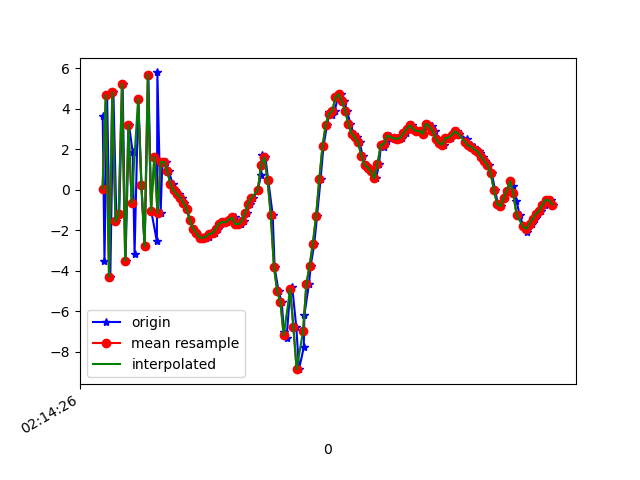

Values plotted in this chart, from the file beside it:
1617848066521, 543710068472079, 3.6440377, 2.000885, 8.968374
1617848066532, 543710087702849, -3.537, 0.1702, -6.056
1617848066548, 543710106933619, 4.662, 1.841, 5.662
1617848066568, 543710126164389, -4.292, 0.06074, -0.6134
1617848066587, 543710145395159, 4.809, 1.712, -2.238
1617848066606, 543710164625929, -1.567, 0.7252, 7.762
1617848066623, 543710183856699, -1.211, 0.6793, -7.934
1617848066644, 543710203213054, 5.226, 2.245, 6.171
1617848066662, 543710222443824, -3.496, 0.4784, 0.05524
1617848066683, 543710241674594, 3.216, 1.993, -5.505
1617848066706, 543710260905364, 1.885, 1.793, 8.344
1617848066718, 543710280136134, -3.177, 0.425, -4.645
1617848066741, 543710299366904, 4.487, 2.462, -1.213
1617848066761, 543710318597674, 0.2177, 1.577, 7.596
1617848066780, 543710337828444, -2.797, 1.087, -6.902
1617848066803, 543710357059214, 5.684, 2.086, 0.9109
1617848066821, 543710376289984, -1.041, 0.3357, 8.013
1617848066856, 543710395520754, -2.554, -0.08397, -6.09
1617848066859, 543710414751524, 5.789, 1.497, 1.723
1617848066879, 543710433982294, -1.132, 0.2566, 8.012
1617848066890, 543710453213064, 1.372, 0.6962, -0.4398
1617848066913, 543710472443834, 1.362, 0.2437, 2.603
1617848066930, 543710491674604, 0.9162, -0.2403, 2.198
1617848066954, 543710510905374, 0.2692, -0.6545, 2.214
1617848066968, 543710530136144, -0.03784, -0.6331, 1.881
1617848066995, 543710549366914, -0.2184, -0.6998, 1.441
1617848067009, 543710568597684, -0.3885, -1.3, 1.351
1617848067022, 543710587828454, -0.6389, -1.801, 1.068
1617848067043, 543710607059224, -0.9382, -1.635, 0.3648
1617848067060, 543710626289994, -1.506, -1.426, -0.2258
1617848067081, 543710645520764, -1.916, -1.174, -0.5833
1617848067100, 543710664751534, -2.131, -0.8894, -0.8079
1617848067123, 543710683982304, -2.286, -0.6053, -0.8243
1617848067138, 543710703213074, -2.449, -0.5668, -0.7329
1617848067158, 543710722443844, -2.372, -0.6741, -0.1326
1617848067176, 543710741674614, -2.311, -0.3618, 0.2061
1617848067195, 543710760905384, -2.177, 0.2019, 0.1739
1617848067216, 543710780136154, -2.14, 0.6309, 0.07396
1617848067236, 543710799366924, -1.927, 0.2478, 0.1913
1617848067252, 543710818597694, -1.68, -0.07304, 0.4868
1617848067274, 543710837828464, -1.595, 0.1735, 0.4095
1617848067292, 543710857059234, -1.612, 0.5339, 0.06036
1617848067318, 543710876290004, -1.487, 0.7264, -0.2711
1617848067338, 543710895520774, -1.371, 0.8852, -0.2343
1617848067356, 543710914751544, -1.691, 1.322, 0.2473
1617848067376, 543710933982314, -1.702, 1.358, 0.03098
1617848067394, 543710953213084, -1.555, 1.273, -0.4211
1617848067414, 543710972443854, -1.157, 1.267, -0.6852
1617848067429, 543710991674624, -0.6934, 1.064, -0.3593
1617848067452, 543711010905394, -0.4066, 0.8845, 0.1439
1617848067480, 543711030136164, -0.01416, 0.01489, 0.09349
1617848067500, 543711049366934, 0.73, -1.098, 0.1178
1617848067503, 543711068597704, 1.716, -1.386, 0.6084
1617848067527, 543711087828474, 1.601, -0.3179, 2.023
1617848067544, 543711107059244, 0.4993, 1.709, 5.569
1617848067572, 543711126290014, -1.239, 3.627, 7.164
1617848067584, 543711145520784, -3.83, 5.097, 6.662
1617848067608, 543711164751554, -4.996, 7.877, 9.738
1617848067628, 543711183982324, -5.562, 11.72, 11.89
1617848067642, 543711203213094, -7.043, 7.017, 11.06
1617848067658, 543711222443864, -7.321, -2.496, 11.26
... 86 more rows
